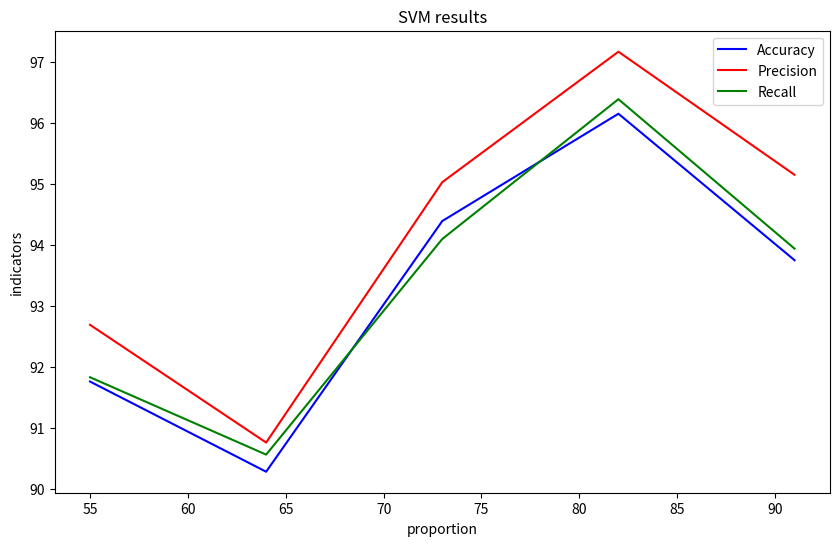

The matplotlib source for this figure: (Note: this script raises an exception after producing the figure.)
import matplotlib.pyplot as plt


def draw():
    x = [55, 64, 73, 82, 91]
    accuracy = [91.7582, 90.2778, 94.3925, 96.1538, 93.7500]
    precision = [92.6893, 90.7566, 95.0302, 97.1717, 95.1515]
    recall = [91.8286, 90.5588, 94.0978, 96.3925, 93.9394]

    plt.figure(figsize=(10, 6))
    plt.plot(x, accuracy, label="Accuracy", color="blue")
    plt.plot(x, precision, label="Precision", color="red")
    plt.plot(x, recall, label="Recall", color="green")
    plt.title('SVM results')
    plt.xlabel('proportion')
    plt.ylabel('indicators')
    plt.legend()
    plt.savefig('./images/result.png')
    plt.show()
    plt.close()


if __name__ == '__main__':
    draw()
